Run: headless pygame with SDL's dummy video driver; simulated clock (each Clock.tick advances the game by its frame time, no real sleeping); random seed 0; keys injected as events and as key.get_pressed() state; mouse plan: one left click at the window centre at the start of phase 2, then a move to the lower-right quarter at the start of phase 3.
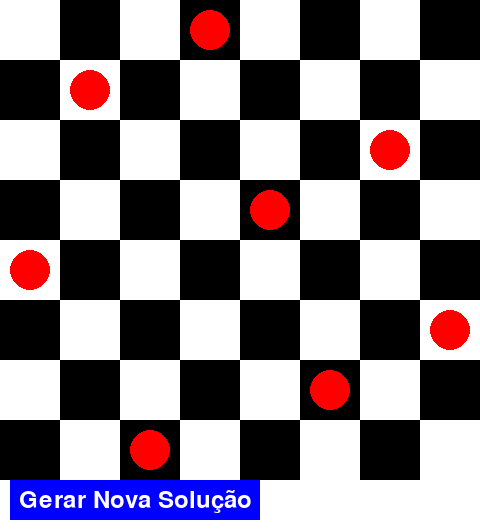
Frame 1 of 4 · flips 1–60 · no input
Frame 2 of 4 · flips 61–180 · clicked the window centre · tapped SPACE, RETURN · held RIGHT (→), D · screen unchanged from frame 1, image omitted
Frame 3 of 4 · flips 181–300 · moved the mouse to the lower-right quarter · held DOWN (↓), S · screen unchanged from frame 2, image omitted
Frame 4 of 4 · flips 301–420 · held LEFT (←), A, UP (↑), W · screen unchanged from frame 3, image omitted

The pygame program that drew these frames:

import pygame
import sys
import random

# Parâmetros do tabuleiro
TAM_CELULA = 60
NUM_RAINHAS = 8
LARGURA = TAM_CELULA * NUM_RAINHAS
ALTURA = TAM_CELULA * NUM_RAINHAS + 50

# Cores
BRANCO = (255, 255, 255)
PRETO = (0, 0, 0)
VERMELHO = (255, 0, 0)
AZUL = (0, 0, 255)

solucao = []

# === Genetic Algorithm ===
def executar_algoritmo_genetico():
    
    def fitness(ind):
        return sum(1 for i in range(NUM_RAINHAS) for j in range(i + 1, NUM_RAINHAS)
                   if abs(ind[i] - ind[j]) == abs(i - j))  # só diagonais

    def crossover(p1, p2):
        point = random.randint(0, NUM_RAINHAS - 1)
        child = p1[:point] + [g for g in p2 if g not in p1[:point]]
        return child

    def mutate(ind):
        i, j = random.sample(range(NUM_RAINHAS), 2)
        ind[i], ind[j] = ind[j], ind[i]

    population = [random.sample(range(NUM_RAINHAS), NUM_RAINHAS) for _ in range(100)]

    for generation in range(1000):
        population.sort(key=fitness)
        if fitness(population[0]) == 0:
            return population[0]
        next_gen = population[:10]  # elitismo
        while len(next_gen) < 100:
            parents = random.sample(population[:50], 2)
            child = crossover(parents[0], parents[1])
            if random.random() < 0.3:
                mutate(child)
            next_gen.append(child)
        population = next_gen
    return population[0]

# === Interface Gráfica ===

def desenhar_tabuleiro(screen):
    for linha in range(NUM_RAINHAS):
        for coluna in range(NUM_RAINHAS):
            cor = BRANCO if (linha + coluna) % 2 == 0 else PRETO
            rect = pygame.Rect(coluna * TAM_CELULA, linha * TAM_CELULA, TAM_CELULA, TAM_CELULA)
            pygame.draw.rect(screen, cor, rect)

def desenhar_rainhas(screen):
    for coluna, linha in enumerate(solucao):
        center_x = coluna * TAM_CELULA + TAM_CELULA // 2
        center_y = linha * TAM_CELULA + TAM_CELULA // 2
        radius = TAM_CELULA // 3
        pygame.draw.circle(screen, VERMELHO, (center_x, center_y), radius)

def desenhar_botao(screen, font):
    botao_largura = 250
    botao_altura = 40
    botao_x = 10
    botao_y = ALTURA - 50
    botao_rect = pygame.Rect(botao_x, botao_y, botao_largura, botao_altura)
    pygame.draw.rect(screen, AZUL, botao_rect)
    texto = font.render("Gerar Nova Solução", True, BRANCO)
    texto_rect = texto.get_rect(center=botao_rect.center)
    screen.blit(texto, texto_rect)
    return botao_rect

def main():
    global solucao
    pygame.init()
    screen = pygame.display.set_mode((LARGURA, ALTURA))
    pygame.display.set_caption("8 Rainhas - Algoritmo Genético")
    font = pygame.font.SysFont(None, 36)

    clock = pygame.time.Clock()
    solucao = executar_algoritmo_genetico()
    botao_rect = desenhar_botao(screen, font)

    while True:
        for event in pygame.event.get():
            if event.type == pygame.QUIT:
                pygame.quit()
                sys.exit()
            elif event.type == pygame.MOUSEBUTTONDOWN:
                if botao_rect.collidepoint(event.pos):
                    solucao = executar_algoritmo_genetico()

        screen.fill(BRANCO)
        desenhar_tabuleiro(screen)
        desenhar_rainhas(screen)
        botao_rect = desenhar_botao(screen, font)
        pygame.display.flip()
        clock.tick(60)

if __name__ == "__main__":
    main()
